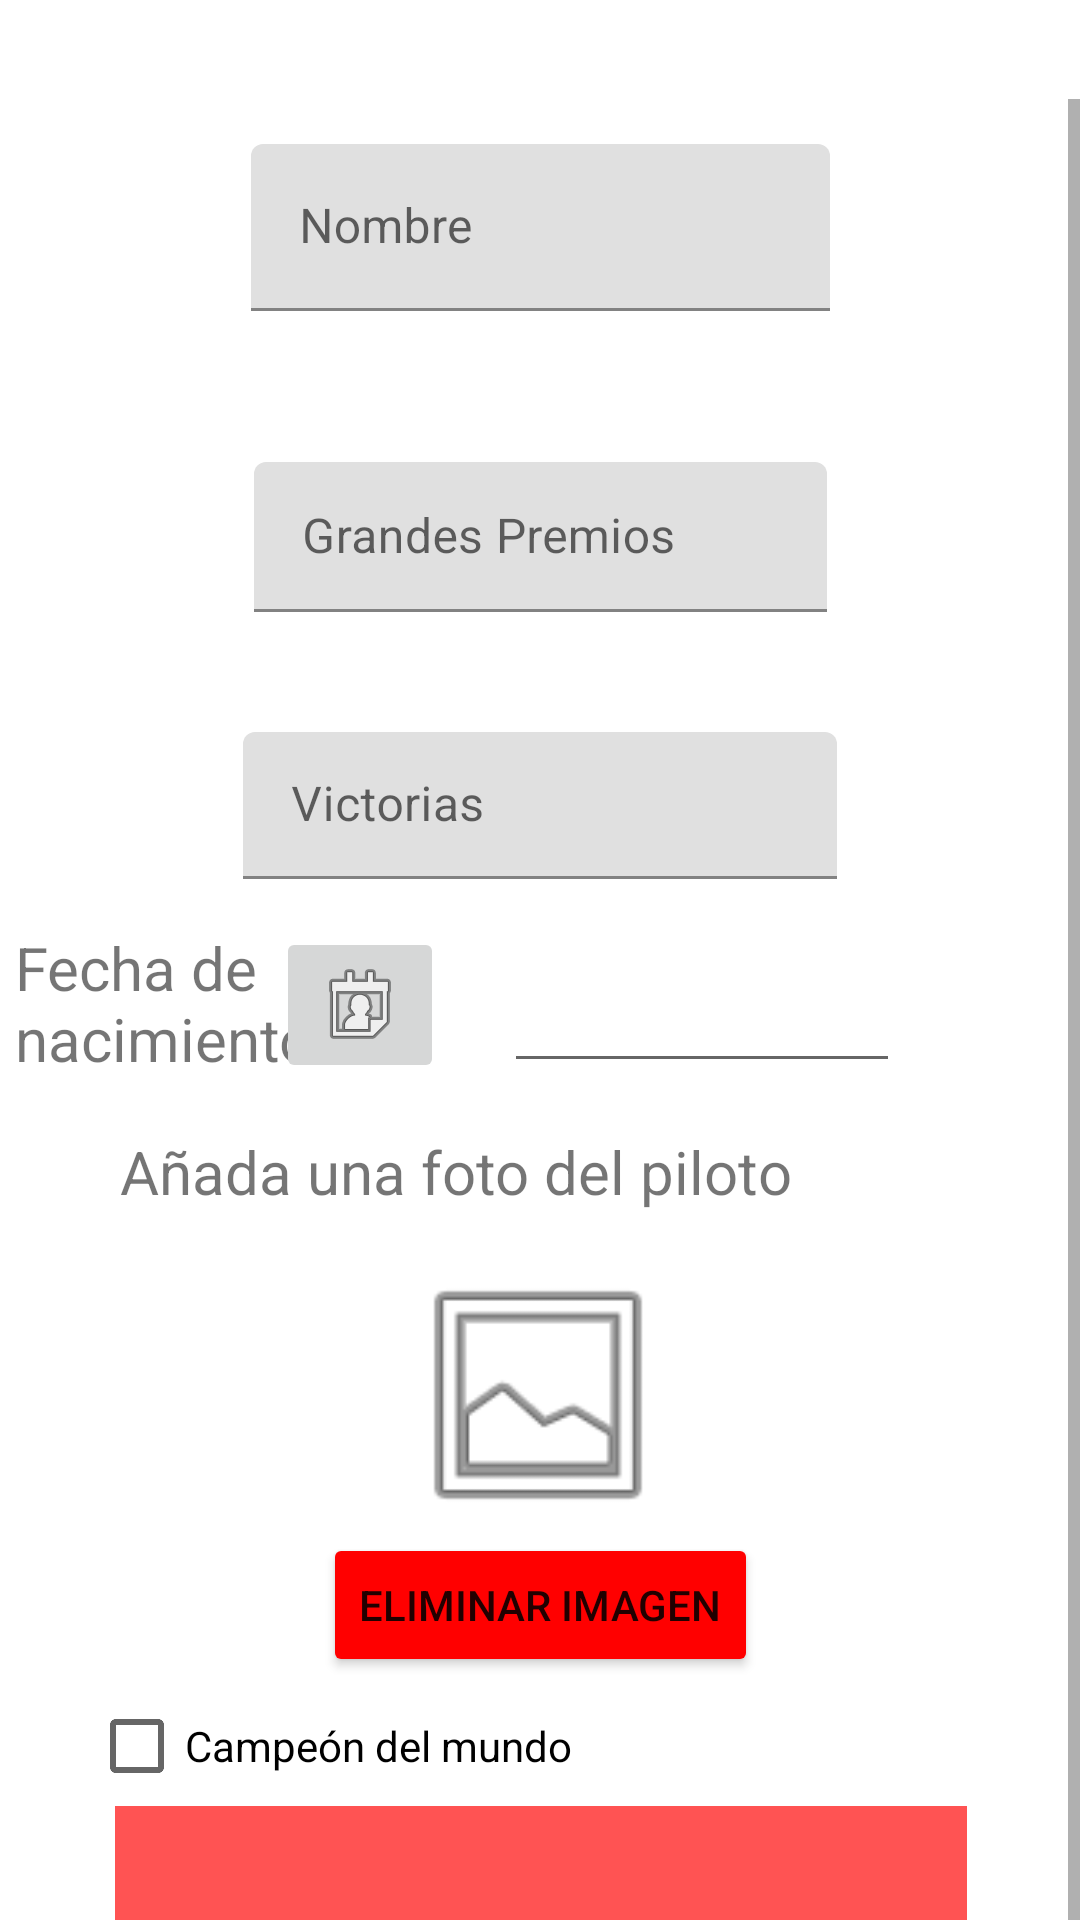

The Android layout XML behind this screen, and the referenced resources:
<!-- AndroidManifest.xml: application theme Theme.DriverWiki -->
<!-- res/layout/content_form.xml -->
<?xml version="1.0" encoding="utf-8"?>
<androidx.constraintlayout.widget.ConstraintLayout xmlns:android="http://schemas.android.com/apk/res/android"
    xmlns:app="http://schemas.android.com/apk/res-auto"
    xmlns:tools="http://schemas.android.com/tools"
    android:id="@+id/FORMCTL"
    android:layout_width="match_parent"
    android:layout_height="match_parent"
    android:visibility="visible"
    app:layout_behavior="@string/appbar_scrolling_view_behavior">


    <ScrollView
        android:layout_width="match_parent"
        android:layout_height="wrap_content"
        android:layout_marginTop="70dp"
        app:layout_constraintBottom_toBottomOf="parent"
        app:layout_constraintEnd_toEndOf="parent"
        app:layout_constraintHorizontal_bias="0.0"
        app:layout_constraintStart_toStartOf="parent"
        app:layout_constraintTop_toTopOf="parent"
        app:layout_constraintVertical_bias="0.531">

        <androidx.constraintlayout.widget.ConstraintLayout
            android:layout_width="match_parent"
            android:layout_height="wrap_content"

            tools:layout_editor_absoluteX="226dp"
            tools:layout_editor_absoluteY="279dp">


            <Button
                android:id="@+id/save"
                android:layout_width="wrap_content"
                android:layout_height="wrap_content"
                android:layout_marginEnd="16dp"
                android:layout_marginRight="16dp"
                android:backgroundTint="#8BC34A"
                android:shadowColor="#FF0000"
                android:text="Guardar"
                app:layout_constraintBottom_toBottomOf="parent"
                app:layout_constraintEnd_toEndOf="parent"
                app:layout_constraintTop_toTopOf="parent"
                app:layout_constraintVertical_bias="1.0" />

            <Button
                android:id="@+id/delete"
                android:layout_width="wrap_content"
                android:layout_height="wrap_content"
                android:layout_marginStart="8dp"
                android:layout_marginLeft="8dp"
                android:layout_marginTop="612dp"
                android:backgroundTint="#FF0000"
                android:shadowColor="#FF0000"
                android:text="Eliminar"
                app:layout_constraintStart_toStartOf="parent"
                app:layout_constraintTop_toTopOf="parent" />

            <TextView
                android:id="@+id/textView4"
                android:layout_width="274dp"
                android:layout_height="32dp"
                android:layout_gravity="center_horizontal"
                android:layout_marginTop="344dp"
                android:text="Añada una foto del piloto"
                android:textSize="20sp"
                app:layout_constraintEnd_toEndOf="parent"
                app:layout_constraintHorizontal_bias="0.467"
                app:layout_constraintStart_toStartOf="parent"
                app:layout_constraintTop_toTopOf="parent" />

            <TextView
                android:id="@+id/textView2"
                android:layout_width="115dp"
                android:layout_height="54dp"
                android:layout_marginLeft="8dp"
                android:layout_marginTop="276dp"
                android:text="Fecha de nacimiento:"
                android:textSize="20sp"

                app:layout_constraintEnd_toStartOf="@+id/getdate"
                app:layout_constraintHorizontal_bias="0.1"
                app:layout_constraintStart_toStartOf="parent"
                app:layout_constraintTop_toTopOf="parent" />

            <ImageView
                android:id="@+id/imageView2"
                android:layout_width="100dp"
                android:layout_height="92dp"
                android:layout_marginTop="10dp"
                app:layout_constraintEnd_toEndOf="parent"
                app:layout_constraintHorizontal_bias="0.498"
                app:layout_constraintStart_toStartOf="parent"
                app:layout_constraintTop_toBottomOf="@+id/textView4"
                app:srcCompat="@android:drawable/ic_menu_gallery" />

            <Button
                android:id="@+id/deletephoto"
                android:layout_width="wrap_content"
                android:layout_height="wrap_content"
                android:backgroundTint="#FF0000"
                android:shadowColor="#FF0000"
                android:text="Eliminar imagen"
                app:layout_constraintBottom_toTopOf="@+id/checkBox"
                app:layout_constraintEnd_toEndOf="parent"
                app:layout_constraintStart_toStartOf="parent"
                app:layout_constraintTop_toBottomOf="@+id/imageView2"
                app:layout_constraintVertical_bias="0.0" />

            <CheckBox
                android:id="@+id/checkBox"
                android:layout_width="297dp"
                android:layout_height="38dp"
                android:layout_gravity="center_horizontal"
                android:layout_marginTop="52dp"
                android:text="Campeón del mundo"
                app:layout_constraintEnd_toEndOf="parent"
                app:layout_constraintHorizontal_bias="0.473"
                app:layout_constraintStart_toStartOf="parent"
                app:layout_constraintTop_toBottomOf="@+id/imageView2" />

            <Spinner
                android:id="@+id/spinner"
                android:layout_width="284dp"
                android:layout_height="43dp"
                android:layout_marginBottom="48dp"
                android:animationCache="true"
                android:background="#AEFF0303"
                android:dropDownWidth="match_parent"
                app:layout_constraintBottom_toBottomOf="parent"
                app:layout_constraintEnd_toEndOf="parent"
                app:layout_constraintHorizontal_bias="0.503"
                app:layout_constraintStart_toStartOf="parent" />

            <com.google.android.material.textfield.TextInputLayout
                android:id="@+id/name"
                android:layout_width="193dp"
                android:layout_height="56dp"
                android:layout_marginTop="15dp"
                app:errorEnabled="true"
                app:layout_constraintEnd_toEndOf="parent"
                app:layout_constraintStart_toStartOf="parent"
                app:layout_constraintTop_toTopOf="parent">

                <com.google.android.material.textfield.TextInputEditText
                    android:id="@+id/getname"
                    android:layout_width="match_parent"
                    android:layout_height="wrap_content"
                    android:hint="Nombre"
                    android:inputType="text" />
            </com.google.android.material.textfield.TextInputLayout>

            <com.google.android.material.textfield.TextInputLayout
                android:id="@+id/gps"
                android:layout_width="191dp"
                android:layout_height="50dp"
                android:layout_marginTop="50dp"
                app:layout_constraintEnd_toEndOf="parent"
                app:layout_constraintStart_toStartOf="parent"
                app:layout_constraintTop_toBottomOf="@+id/name">

                <com.google.android.material.textfield.TextInputEditText
                    android:id="@+id/getgps"
                    android:layout_width="match_parent"
                    android:layout_height="wrap_content"
                    android:hint="Grandes Premios"
                    android:inputType="text" />
            </com.google.android.material.textfield.TextInputLayout>

            <com.google.android.material.textfield.TextInputLayout
                android:id="@+id/victories"
                android:layout_width="198dp"
                android:layout_height="49dp"
                android:layout_marginTop="40dp"
                app:layout_constraintEnd_toEndOf="parent"
                app:layout_constraintStart_toStartOf="parent"
                app:layout_constraintTop_toBottomOf="@+id/gps">

                <com.google.android.material.textfield.TextInputEditText
                    android:id="@+id/getvictories"
                    android:layout_width="match_parent"
                    android:layout_height="wrap_content"
                    android:hint="Victorias"
                    android:inputType="text" />
            </com.google.android.material.textfield.TextInputLayout>

            <EditText
                android:id="@+id/date"

                android:layout_width="132dp"
                android:layout_height="52dp"
                android:layout_marginTop="276dp"
                android:layout_marginRight="60dp"
                android:ems="10"
                android:inputType="date"
                app:layout_constraintEnd_toEndOf="parent"
                app:layout_constraintTop_toTopOf="parent" />

            <ImageButton
                android:id="@+id/getdate"
                android:layout_width="wrap_content"
                android:layout_height="wrap_content"
                android:layout_marginTop="16dp"
                android:layout_marginEnd="20dp"
                android:layout_marginRight="20dp"
                app:layout_constraintEnd_toStartOf="@+id/date"
                app:layout_constraintTop_toBottomOf="@+id/victories"
                app:srcCompat="@android:drawable/ic_menu_my_calendar" />


        </androidx.constraintlayout.widget.ConstraintLayout>
    </ScrollView>


</androidx.constraintlayout.widget.ConstraintLayout>
<!-- resources referenced by this layout -->
<resources>
  <style name="Theme.DriverWiki" parent="Theme.MaterialComponents.DayNight.DarkActionBar">
          
          <item name="colorPrimary">@color/purple_500</item>
          <item name="colorPrimaryVariant">@color/purple_700</item>
          <item name="colorOnPrimary">@color/white</item>
          
          <item name="colorSecondary">@color/teal_200</item>
          <item name="colorSecondaryVariant">@color/teal_700</item>
          <item name="colorOnSecondary">@color/black</item>
          
          <item name="android:statusBarColor" tools:targetApi="l">?attr/colorPrimaryVariant</item>
          
      </style>
  <!-- not gathered from this repository: default colours our renderer supplied (Android Studio template values) -->
  <color name="purple_500">#FF6200EE</color>
  <color name="purple_700">#FF3700B3</color>
  <color name="teal_200">#FF03DAC5</color>
  <color name="teal_700">#FF018786</color>
  <color name="black">#FF000000</color>
  <color name="white">#FFFFFFFF</color>
</resources>
